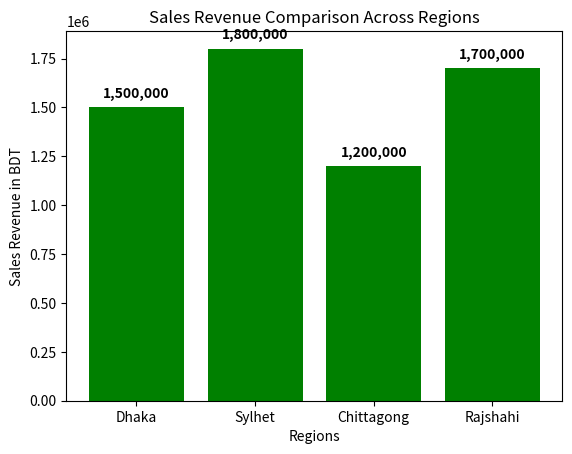

This figure's Python source:
#Matplotlib#2: Create a bar chart comparing sales revenue across different regions.

import matplotlib.pyplot as plt

regions = ["Dhaka", "Sylhet", "Chittagong", "Rajshahi"]
sales_figure = [1500000, 1800000, 1200000, 1700000]

plt.bar(regions, sales_figure, color='green')

plt.xlabel("Regions")
plt.ylabel("Sales Revenue in BDT")
plt.title("Sales Revenue Comparison Across Regions")

for i, value in enumerate(sales_figure):
    plt.text(i, value + 50000, f"{value:,}", ha='center', fontsize=10, fontweight='bold')

plt.show()
